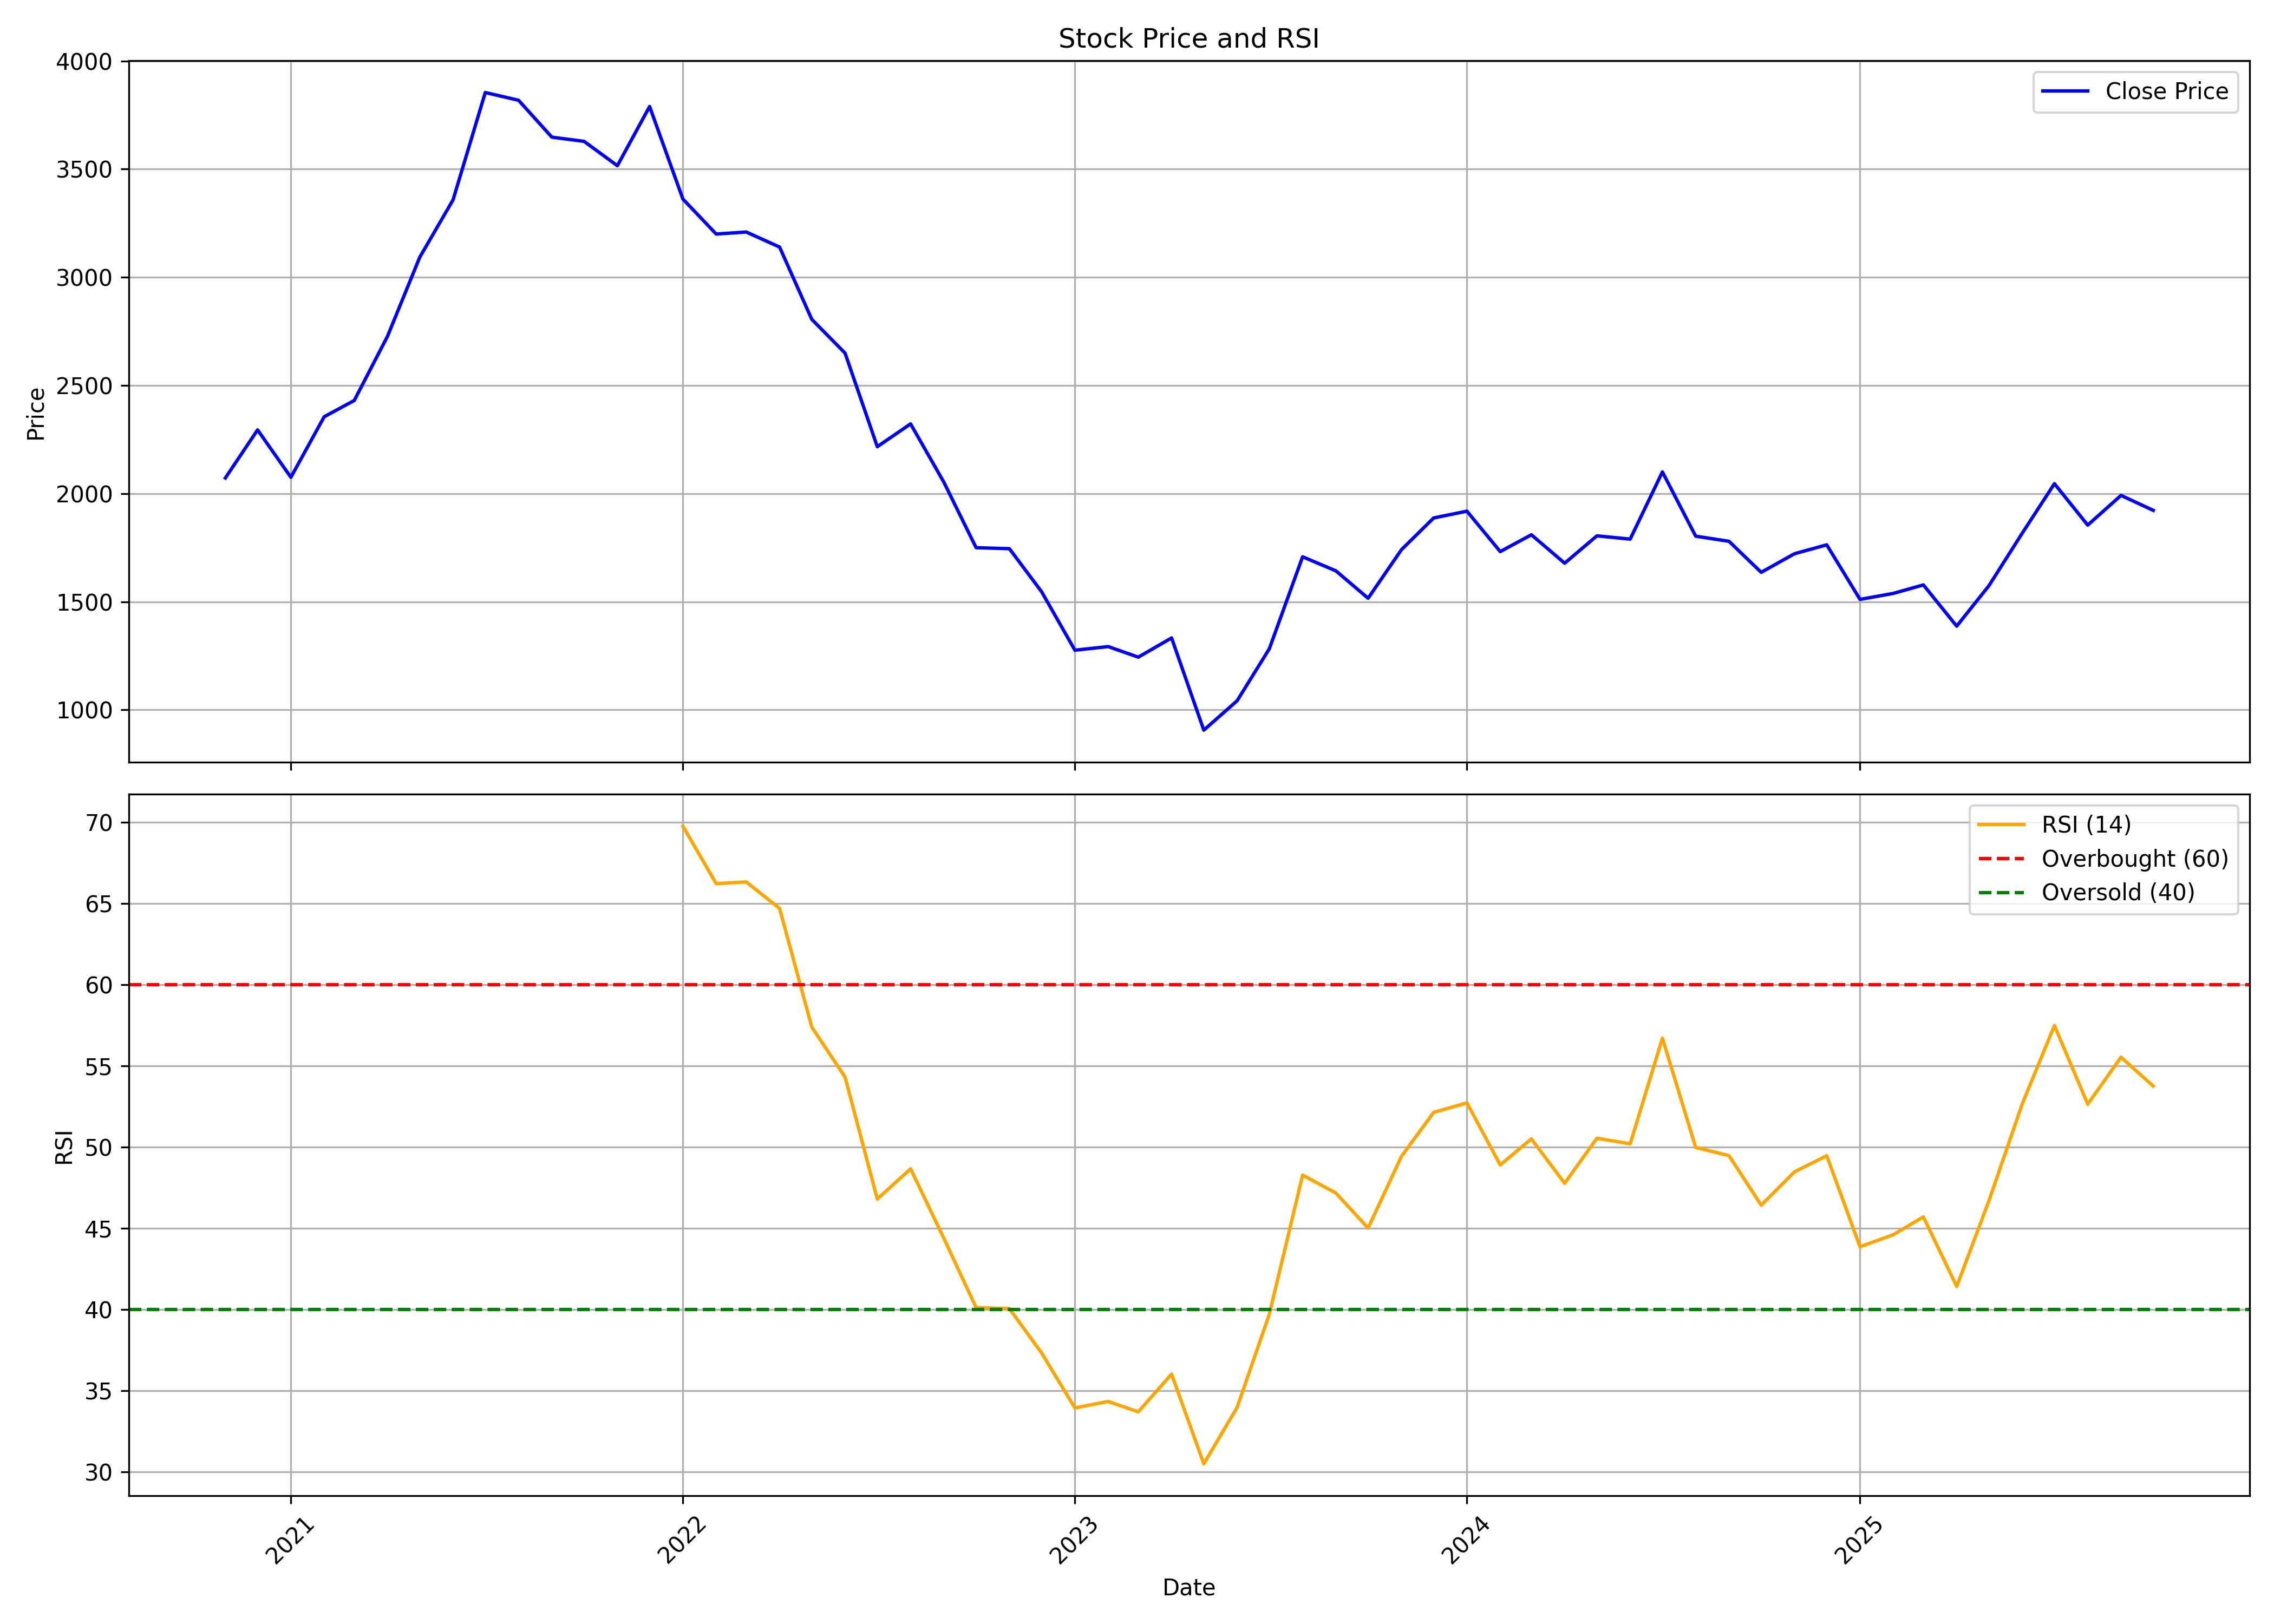

The table this chart was drawn from, first rows:
, date, symbol, open, high, low, close, volume, rsi
0, 2020-11-01, GLAND, 1677, 2179, 1667, 2072, 21929247, 
1, 2020-12-01, GLAND, 2079, 2460, 2069, 2294, 12156668, 
2, 2021-01-01, GLAND, 2300, 2440, 2060, 2075, 5331412, 
3, 2021-02-01, GLAND, 2079, 2444, 2031, 2355, 4843283, 
4, 2021-03-01, GLAND, 2378, 2730, 2264, 2430, 4651855, 
5, 2021-04-01, GLAND, 2451, 2817, 2354, 2728, 6380720, 
6, 2021-05-01, GLAND, 2751, 3447, 2545, 3093, 9934251, 
7, 2021-06-01, GLAND, 3094, 3486, 2955, 3358, 5281822, 
8, 2021-07-01, GLAND, 3367, 4091, 3275, 3854, 7526574, 
9, 2021-08-01, GLAND, 3882, 4266, 3689, 3819, 5545867, 
10, 2021-09-01, GLAND, 3825, 4099, 3535, 3648, 4219924, 
11, 2021-10-01, GLAND, 3652, 3993, 3248, 3629, 4333051, 
12, 2021-11-01, GLAND, 3628, 3658, 3290, 3516, 3679668, 
13, 2021-12-01, GLAND, 3540, 3884, 3424, 3790, 3964587, 
14, 2022-01-01, GLAND, 3771, 3984, 3179, 3362, 4143937, 69.78
15, 2022-02-01, GLAND, 3344, 3528, 3060, 3200, 3631339, 66.24
16, 2022-03-01, GLAND, 3200, 3316, 3069, 3209, 3813197, 66.34
17, 2022-04-01, GLAND, 3224, 3491, 2980, 3140, 5627963, 64.71
18, 2022-05-01, GLAND, 3138, 3177, 2624, 2806, 3641802, 57.41
19, 2022-06-01, GLAND, 2804, 2837, 2447, 2649, 4753977, 54.32
20, 2022-07-01, GLAND, 2658, 2658, 2138, 2217, 13057531, 46.81
21, 2022-08-01, GLAND, 2217, 2410, 2190, 2322, 5737879, 48.68
22, 2022-09-01, GLAND, 2322, 2557, 2003, 2052, 7283191, 44.39
23, 2022-10-01, GLAND, 2050, 2195, 1647, 1750, 12168799, 40.13
24, 2022-11-01, GLAND, 1765, 1872, 1628, 1745, 12268936, 40.07
25, 2022-12-01, GLAND, 1770, 1770, 1523, 1546, 7794213, 37.33
26, 2023-01-01, GLAND, 1554, 1575, 1275, 1276, 13954705, 33.95
27, 2023-02-01, GLAND, 1280, 1377, 1144, 1293, 15192541, 34.35
28, 2023-03-01, GLAND, 1294, 1304, 1108, 1244, 12117728, 33.71
29, 2023-04-01, GLAND, 1254, 1449, 1198, 1333, 18063539, 36.03
30, 2023-05-01, GLAND, 1333, 1401, 844.3, 906.2, 26943944, 30.51
31, 2023-06-01, GLAND, 905.1, 1065, 902.2, 1042, 20204873, 33.98
32, 2023-07-01, GLAND, 1049, 1367, 1020, 1282, 17849971, 39.72
33, 2023-08-01, GLAND, 1281, 1741, 1241, 1708, 29446324, 48.29
34, 2023-09-01, GLAND, 1716, 1776, 1585, 1643, 6974985, 47.18
35, 2023-10-01, GLAND, 1643, 1685, 1447, 1516, 5388566, 45.03
36, 2023-11-01, GLAND, 1521, 1783, 1458, 1740, 10386179, 49.44
37, 2023-12-01, GLAND, 1762, 1958, 1701, 1887, 6877345, 52.15
38, 2024-01-01, GLAND, 1897, 2018, 1810, 1919, 4225764, 52.73
39, 2024-02-01, GLAND, 1918, 2152, 1699, 1732, 6877729, 48.91
40, 2024-03-01, GLAND, 1736, 1815, 1635, 1810, 3574471, 50.52
41, 2024-04-01, GLAND, 1810, 1843, 1675, 1678, 18871108, 47.78
42, 2024-05-01, GLAND, 1696, 1951, 1629, 1805, 7372812, 50.56
43, 2024-06-01, GLAND, 1824, 1878, 1622, 1790, 7376136, 50.22
44, 2024-07-01, GLAND, 1804, 2142, 1768, 2100, 7105588, 56.72
45, 2024-08-01, GLAND, 2108, 2178, 1795, 1803, 9974925, 49.99
46, 2024-09-01, GLAND, 1843, 1956, 1755, 1779, 7114421, 49.49
47, 2024-10-01, GLAND, 1786, 1788, 1571, 1636, 4073774, 46.43
48, 2024-11-01, GLAND, 1636, 1854, 1585, 1722, 9101208, 48.49
49, 2024-12-01, GLAND, 1719, 1847, 1709, 1763, 3543173, 49.48
50, 2025-01-01, GLAND, 1749, 1946, 1404, 1511, 5400156, 43.87
51, 2025-02-01, GLAND, 1514, 1637, 1398, 1538, 5388383, 44.62
52, 2025-03-01, GLAND, 1542, 1669, 1486, 1578, 7140089, 45.71
53, 2025-04-01, GLAND, 1591, 1751, 1266, 1387, 6952474, 41.43
54, 2025-05-01, GLAND, 1387, 1598, 1370, 1574, 3269090, 46.7
55, 2025-06-01, GLAND, 1569, 1827, 1557, 1817, 4244375, 52.67
56, 2025-07-01, GLAND, 1825, 2111, 1806, 2046, 11058379, 57.5
57, 2025-08-01, GLAND, 2041, 2070, 1836, 1854, 5312275, 52.66
58, 2025-09-01, GLAND, 1880, 2074, 1848, 1992, 5019037, 55.55
59, 2025-10-01, GLAND, 1992, 2026, 1904, 1922, 1243028, 53.77
